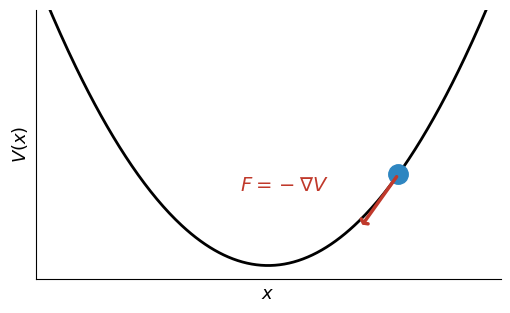

Source code (Python): (Note: this script raises an exception after producing the figure.)
import matplotlib.pyplot as plt
import numpy as np

fig, ax = plt.subplots(figsize=(6, 3.5))

# Potential landscape V(x) = x^2
x = np.linspace(-2.5, 2.5, 300)
V = x**2

ax.plot(x, V, color="black", linewidth=2)

# Ball position (off-center, on the right slope)
x_ball = 1.4
y_ball = x_ball**2
ax.plot(x_ball, y_ball, "o", color="#2E86C1", markersize=14, zorder=5)

# Arrow pointing downhill (tangent direction, negative gradient)
# Gradient of V at x_ball is 2*x_ball, so force direction is (-1, -2*x_ball) (unnormalized)
grad = 2 * x_ball
tangent = np.array([-1, -grad])
tangent = tangent / np.linalg.norm(tangent)
arrow_len = 1.2

ax.annotate(
    "",
    xy=(x_ball + arrow_len * tangent[0], y_ball + arrow_len * tangent[1]),
    xytext=(x_ball, y_ball),
    arrowprops=dict(arrowstyle="->,head_width=0.3,head_length=0.15", color="#C0392B", lw=2.5),
    zorder=6,
)

# Label the arrow (positioned to the left of the arrow, not overlapping the ball)
label_pos = np.array([x_ball, y_ball]) + arrow_len * 0.5 * tangent + np.array([-0.55, 0.1])
ax.text(
    label_pos[0], label_pos[1],
    r"$F = -\nabla V$",
    fontsize=14, color="#C0392B", ha="right", va="bottom",
)

# Styling
ax.set_xlim(-2.5, 2.5)
ax.set_ylim(-0.3, 5.5)
ax.set_xlabel(r"$x$", fontsize=13)
ax.set_ylabel(r"$V(x)$", fontsize=13)
ax.spines["top"].set_visible(False)
ax.spines["right"].set_visible(False)
ax.tick_params(labelsize=11)
ax.set_xticks([])
ax.set_yticks([])

plt.savefig(
    "C:/Users/<user>/critical-points/assets/wasserstein-gradient/gradient-descent-landscape.png",
    dpi=300, bbox_inches="tight", facecolor="white",
)
plt.close()
print("Figure saved.")
